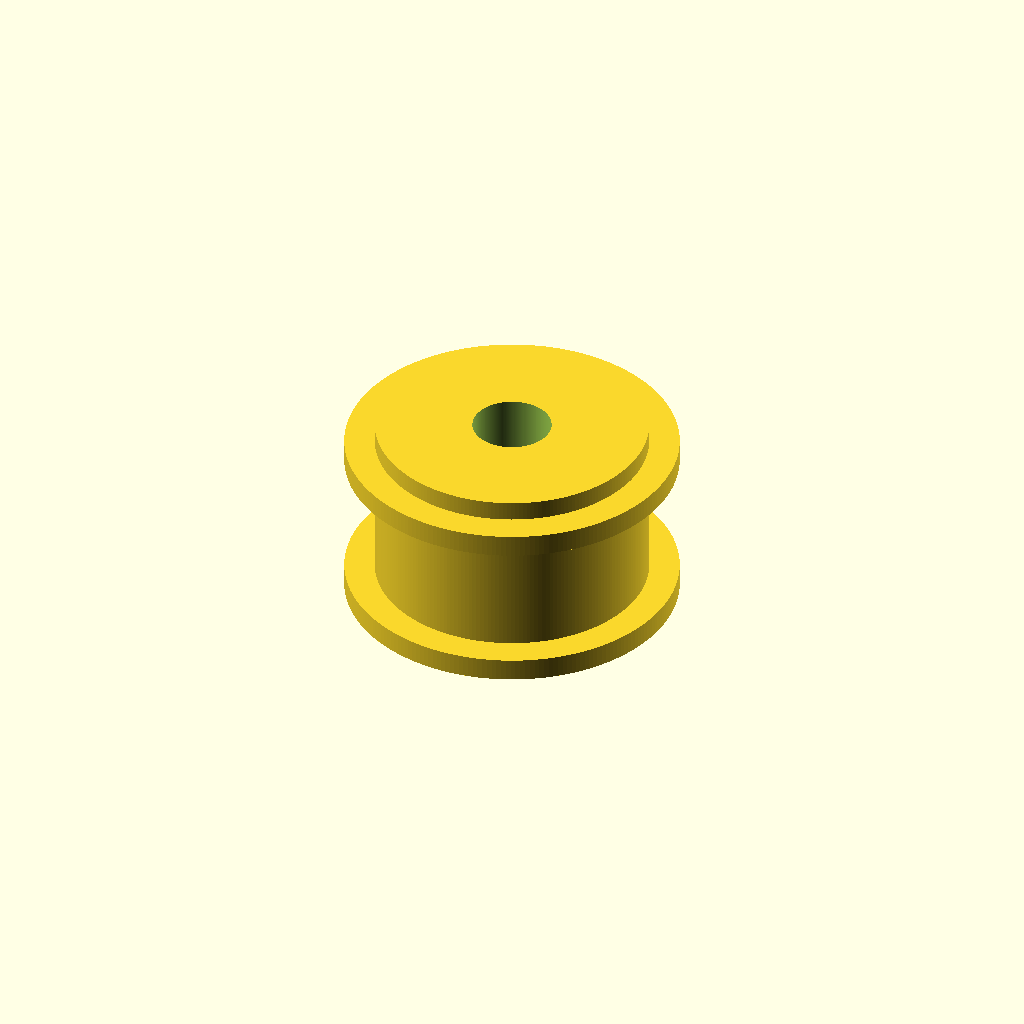
Cell 1 — every parameter at its default value.
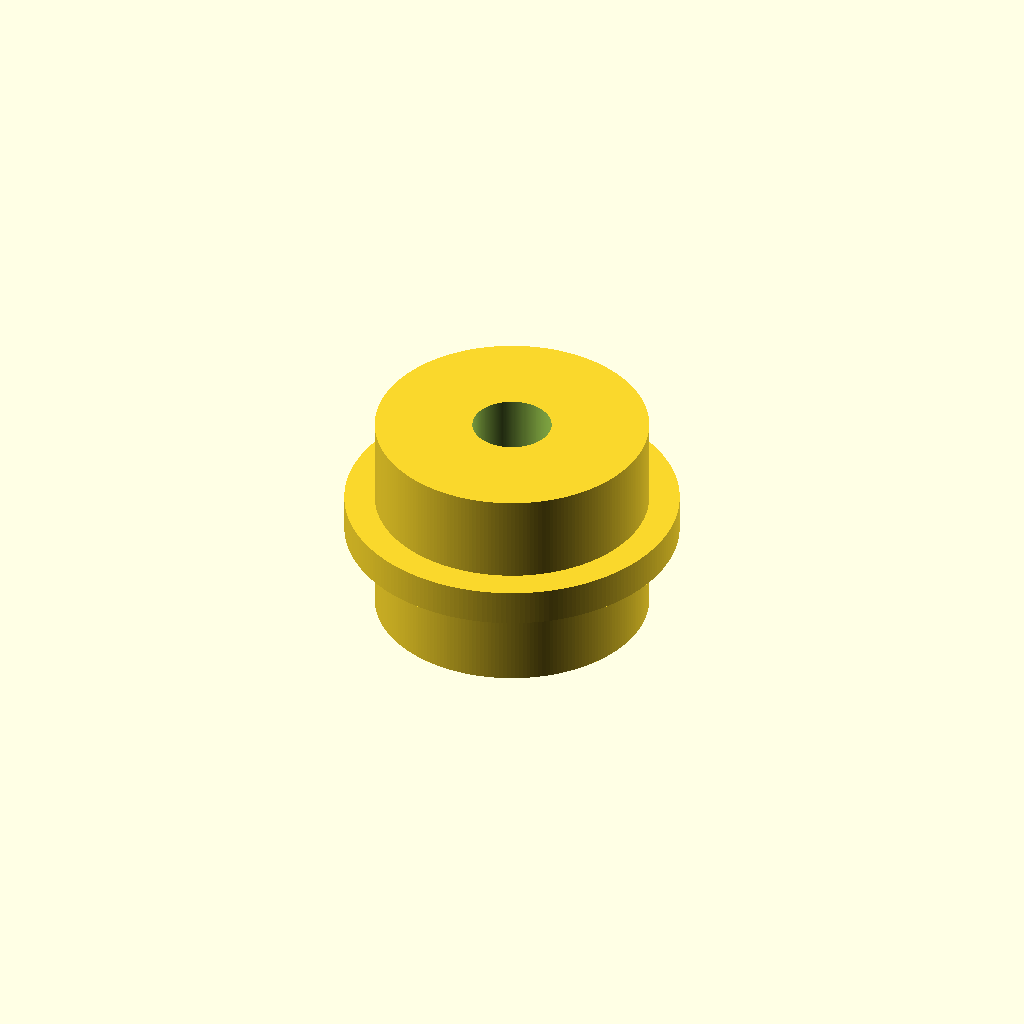
Cell 2: the same model with pulley_width_mm = 1.
One fixed orthographic camera (rotation 55°, 0°, 25°; colour scheme Cornfield) for every cell.
The OpenSCAD source (results/nopscadlib/ablations/no_verification/scad/pulley__GT2x20_pulley_9.scad):
// Timing pulley: 20 teeth, 12.22mm pitch diameter
// Single connected solid (union), with bore removed (difference)

$fn = 220;

// Parameters
tooth_count = 20; //[10:60:1]
pitch_diameter_mm = 12.22; //[6.11:24.44:0.01]
pulley_width_mm = 10; //[5:30:1]

tooth_radial_height_mm = 0.75; //[0.4:1.5:0.01]
tooth_root_clearance_mm = 0.35; //[0.1:0.8:0.01]
tooth_tangential_width_factor = 0.55; //[0.35:0.8:0.01]
tooth_overlap_mm = 0.6; //[0.2:1.5:0.01]

hub_diameter_mm = 18; //[9:36:0.1]
hub_length_mm = 14; //[7:28:1]

bore_diameter_mm = 5; //[2:12:0.01]
bore_clearance_mm = 0.2; //[0:0.6:0.01]

flange_enabled = 1; //[0:1:1]
flange_diameter_mm = 22; //[12:44:0.1]
flange_thickness_mm = 1.5; //[0.8:4:0.1]

overlap_mm = 0.8; //[0.3:2:0.1]

// Derived
pitch_r = pitch_diameter_mm/2;
tooth_pitch_mm = PI * pitch_diameter_mm / tooth_count;
tooth_w = tooth_pitch_mm * tooth_tangential_width_factor;

// Tooth geometry (radial)
tooth_len = tooth_radial_height_mm + tooth_overlap_mm;

// Rim under teeth: keep it below pitch circle so teeth are visible in silhouette
root_r = pitch_r - tooth_root_clearance_mm;
rim_r  = max(0.1, root_r - tooth_overlap_mm);   // smaller than pitch_r so teeth protrude clearly
outer_r = pitch_r + tooth_radial_height_mm;

// Place tooth so its inner face overlaps into rim by tooth_overlap_mm and outer face reaches outer_r
tooth_center_r = rim_r + tooth_len/2 - tooth_overlap_mm;

module teeth() {
    for (i = [0:tooth_count-1]) {
        rotate([0, 0, i*360/tooth_count])
            translate([tooth_center_r, 0, 0])
                cube([tooth_len, tooth_w, pulley_width_mm], center=true);
    }
}

module pulley_solid() {
    union() {
        // Rim core (under teeth)
        cylinder(r=rim_r, h=pulley_width_mm, center=true);

        // Teeth (20, clearly protruding)
        teeth();

        // Hub (centered, overlaps rim/teeth region to ensure one connected solid)
        cylinder(r=hub_diameter_mm/2, h=hub_length_mm, center=true);

        // Flanges (connected with calculated overlap)
        if (flange_enabled) {
            translate([0, 0, pulley_width_mm/2 + flange_thickness_mm/2 - overlap_mm])
                cylinder(r=flange_diameter_mm/2, h=flange_thickness_mm, center=true);
            translate([0, 0, -pulley_width_mm/2 - flange_thickness_mm/2 + overlap_mm])
                cylinder(r=flange_diameter_mm/2, h=flange_thickness_mm, center=true);
        }
    }
}

difference() {
    pulley_solid();

    // Bore (through all)
    cylinder(
        r=(bore_diameter_mm + bore_clearance_mm)/2,
        h=hub_length_mm + 2*flange_thickness_mm + pulley_width_mm + 2,
        center=true
    );
}
Customizer parameters (derived from the source; name, type, default, range or options):
tooth_count: number, default 20, range 1 to 10, step 60
pitch_diameter_mm: number, default 12.22, range 0.01 to 6.11, step 24.44
pulley_width_mm: number, default 10, range 1 to 5, step 30
tooth_radial_height_mm: number, default 0.75, range 0.01 to 0.4, step 1.5
tooth_root_clearance_mm: number, default 0.35, range 0.01 to 0.1, step 0.8
tooth_tangential_width_factor: number, default 0.55, range 0.01 to 0.35, step 0.8
tooth_overlap_mm: number, default 0.6, range 0.01 to 0.2, step 1.5
hub_diameter_mm: number, default 18, range 0.1 to 9, step 36
hub_length_mm: number, default 14, range 1 to 7, step 28
bore_diameter_mm: number, default 5, range 0.01 to 2, step 12
bore_clearance_mm: number, default 0.2, range 0 to 0.01, step 0.6
flange_enabled: number, default 1, range 0 to 1, step 1
flange_diameter_mm: number, default 22, range 0.1 to 12, step 44
flange_thickness_mm: number, default 1.5, range 0.1 to 0.8, step 4
overlap_mm: number, default 0.8, range 0.1 to 0.3, step 2
